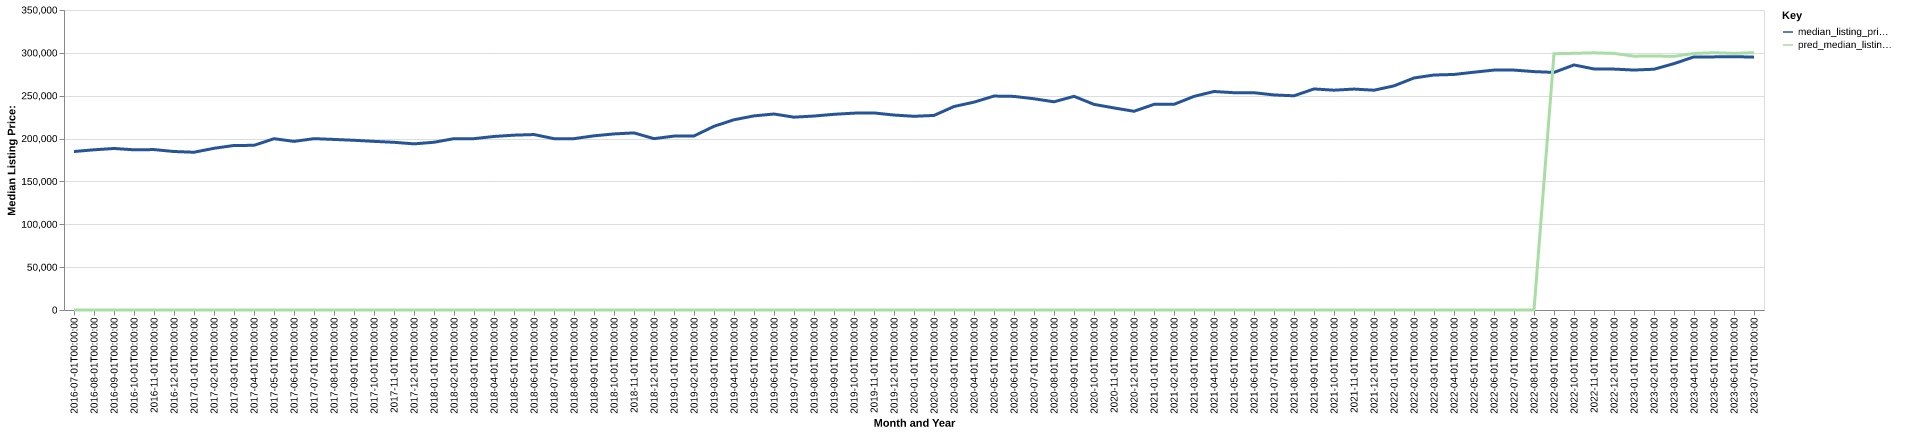

The data file committed next to this chart (first rows):
date, time_idx, median_listing_price, thirty_year_interest_rate_five, month, county_name, active_listing_count, median_days_on_market, pred_median_listing_price, month_year
2016-07-01, 0, 184900, 3.72, 7, jefferson, mo, 1144, 61.0, 0, Jul-2016
2016-08-01, 1, 186900, 3.73, 8, jefferson, mo, 1157, 61.0, 0, Aug-2016
2016-09-01, 2, 188450, 3.66, 9, jefferson, mo, 1164, 66.0, 0, Sep-2016
2016-10-01, 3, 186900, 3.64, 10, jefferson, mo, 1136, 74.0, 0, Oct-2016
2016-11-01, 4, 187150, 3.66, 11, jefferson, mo, 1095, 87.0, 0, Nov-2016
2016-12-01, 5, 184900, 3.48, 12, jefferson, mo, 1006, 93.0, 0, Dec-2016
2017-01-01, 6, 184050, 3.45, 1, jefferson, mo, 907.0, 98.0, 0, Jan-2017
2017-02-01, 7, 188650, 3.5, 2, jefferson, mo, 919.0, 78.0, 0, Feb-2017
2017-03-01, 8, 191959, 3.52, 3, jefferson, mo, 966.0, 52.0, 0, Mar-2017
2017-04-01, 9, 192109, 4.03, 4, jefferson, mo, 969.0, 58.0, 0, Apr-2017
2017-05-01, 10, 199870, 4.32, 5, jefferson, mo, 984.0, 57.0, 0, May-2017
2017-06-01, 11, 196700, 4.2, 6, jefferson, mo, 1045, 55.0, 0, Jun-2017
2017-07-01, 12, 199900, 4.19, 7, jefferson, mo, 1076, 52.0, 0, Jul-2017
2017-08-01, 13, 199000, 4.3, 8, jefferson, mo, 1110, 51.0, 0, Aug-2017
2017-09-01, 14, 198000, 4.1, 9, jefferson, mo, 1097, 58.0, 0, Sep-2017
2017-10-01, 15, 196747, 4.05, 10, jefferson, mo, 1075, 67.0, 0, Oct-2017
2017-11-01, 16, 195650, 3.94, 11, jefferson, mo, 1034, 67.0, 0, Nov-2017
2017-12-01, 17, 193825, 4.03, 12, jefferson, mo, 1001, 85.0, 0, Dec-2017
2018-01-01, 18, 195700, 3.93, 1, jefferson, mo, 930.0, 94.0, 0, Jan-2018
2018-02-01, 19, 199900, 3.83, 2, jefferson, mo, 898.0, 88.0, 0, Feb-2018
2018-03-01, 20, 199900, 3.94, 3, jefferson, mo, 927.0, 51.0, 0, Mar-2018
2018-04-01, 21, 202450, 3.95, 4, jefferson, mo, 903.0, 53.0, 0, Apr-2018
2018-05-01, 22, 203975, 3.99, 5, jefferson, mo, 916.0, 61.0, 0, May-2018
2018-06-01, 23, 204700, 4.15, 6, jefferson, mo, 971.0, 52.0, 0, Jun-2018
2018-07-01, 24, 199900, 4.4, 7, jefferson, mo, 1032, 50.0, 0, Jul-2018
2018-08-01, 25, 199925, 4.46, 8, jefferson, mo, 1071, 50.0, 0, Aug-2018
2018-09-01, 26, 203200, 4.58, 9, jefferson, mo, 1066, 54.0, 0, Sep-2018
2018-10-01, 27, 205418, 4.66, 10, jefferson, mo, 1015, 57.0, 0, Oct-2018
2018-11-01, 28, 206625, 4.62, 11, jefferson, mo, 953.0, 63.0, 0, Nov-2018
2018-12-01, 29, 199900, 4.54, 12, jefferson, mo, 879.0, 74.0, 0, Dec-2018
2019-01-01, 30, 202900, 4.6, 1, jefferson, mo, 765.0, 89.0, 0, Jan-2019
2019-02-01, 31, 203050, 4.72, 2, jefferson, mo, 726.0, 75.0, 0, Feb-2019
2019-03-01, 32, 214311, 4.9, 3, jefferson, mo, 747.0, 58.0, 0, Mar-2019
2019-04-01, 33, 221950, 4.94, 4, jefferson, mo, 777.0, 40.0, 0, Apr-2019
2019-05-01, 34, 226473, 4.75, 5, jefferson, mo, 767.0, 53.0, 0, May-2019
2019-06-01, 35, 228650, 4.51, 6, jefferson, mo, 793.0, 52.0, 0, Jun-2019
2019-07-01, 36, 224973, 4.41, 7, jefferson, mo, 824.0, 53.0, 0, Jul-2019
2019-08-01, 37, 226296, 4.41, 8, jefferson, mo, 819.0, 53.0, 0, Aug-2019
2019-09-01, 38, 228323, 4.2, 9, jefferson, mo, 812.0, 55.0, 0, Sep-2019
2019-10-01, 39, 229675, 4.14, 10, jefferson, mo, 796.0, 59.0, 0, Oct-2019
2019-11-01, 40, 229900, 3.84, 11, jefferson, mo, 773.0, 72.0, 0, Nov-2019
2019-12-01, 41, 227448, 3.81, 12, jefferson, mo, 694.0, 73.0, 0, Dec-2019
2020-01-01, 42, 226000, 3.75, 1, jefferson, mo, 621.0, 70.0, 0, Jan-2020
2020-02-01, 43, 227000, 3.73, 2, jefferson, mo, 581.0, 72.0, 0, Feb-2020
2020-03-01, 44, 237400, 3.78, 3, jefferson, mo, 553.0, 50.0, 0, Mar-2020
2020-04-01, 45, 242500, 3.75, 4, jefferson, mo, 552.0, 52.0, 0, Apr-2020
2020-05-01, 46, 249590, 3.74, 5, jefferson, mo, 554.0, 59.0, 0, May-2020
2020-06-01, 47, 249200, 3.72, 6, jefferson, mo, 524.0, 66.0, 0, Jun-2020
2020-07-01, 48, 246450, 3.49, 7, jefferson, mo, 509.0, 72.0, 0, Jul-2020
2020-08-01, 49, 242900, 3.65, 8, jefferson, mo, 500.0, 84.0, 0, Aug-2020
2020-09-01, 50, 249295, 3.33, 9, jefferson, mo, 517.0, 81.0, 0, Sep-2020
2020-10-01, 51, 239900, 3.28, 10, jefferson, mo, 538.0, 78.0, 0, Oct-2020
2020-11-01, 52, 235750, 3.21, 11, jefferson, mo, 480.0, 97.0, 0, Nov-2020
2020-12-01, 53, 231850, 3.07, 12, jefferson, mo, 421.0, 87.0, 0, Dec-2020
2021-01-01, 54, 239900, 2.99, 1, jefferson, mo, 402.0, 68.0, 0, Jan-2021
2021-02-01, 55, 239950, 2.93, 2, jefferson, mo, 364.0, 59.0, 0, Feb-2021
2021-03-01, 56, 249200, 2.88, 3, jefferson, mo, 356.0, 66.0, 0, Mar-2021
2021-04-01, 57, 254925, 2.84, 4, jefferson, mo, 351.0, 54.0, 0, Apr-2021
2021-05-01, 58, 253500, 2.71, 5, jefferson, mo, 348.0, 49.0, 0, May-2021
2021-06-01, 59, 253500, 2.79, 6, jefferson, mo, 371.0, 43.0, 0, Jun-2021
... 25 more rows
